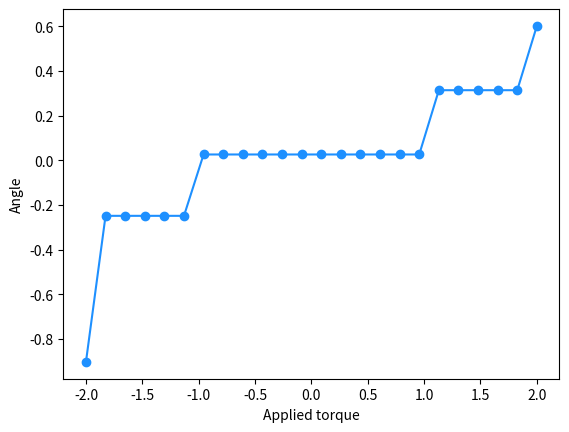

This figure's Python source:
import numpy as np
import matplotlib.pyplot as plt


torques =  [-2.0, -1.8260869565217392, -1.6521739130434783, -1.4782608695652173, -1.3043478260869565, -1.1304347826086958, -0.9565217391304348, -0.7826086956521738, -0.6086956521739131, -0.43478260869565233, -0.26086956521739135, -0.08695652173913038, 0.08695652173913038, 0.26086956521739113, 0.43478260869565233, 0.6086956521739131, 0.7826086956521738, 0.9565217391304346, 1.1304347826086953, 1.3043478260869565, 1.4782608695652173, 1.652173913043478, 1.8260869565217392, 2.0]
xs =  [0.6190939493098341, 0.9692309097067544, 0.9692309097067544, 0.9692309097067544, 0.9692309097067544, 0.9692309097067544, 0.9996573249755573, 0.9996573249755573, 0.9996573249755573, 0.9996573249755573, 0.9996573249755573, 0.9996573249755573, 0.9996573249755573, 0.9996573249755573, 0.9996573249755573, 0.9996573249755573, 0.9996573249755573, 0.9996573249755573, 0.9510565162951535, 0.9510565162951535, 0.9510565162951535, 0.9510565162951535, 0.9510565162951535, 0.8241261886220156]
ys =  [-0.7853169308807448, -0.24615329302899303, -0.24615329302899303, -0.24615329302899303, -0.24615329302899303, -0.24615329302899303, 0.02617694830787315, 0.02617694830787315, 0.02617694830787315, 0.02617694830787315, 0.02617694830787315, 0.02617694830787315, 0.02617694830787315, 0.02617694830787315, 0.02617694830787315, 0.02617694830787315, 0.02617694830787315, 0.02617694830787315, 0.3090169943749474, 0.3090169943749474, 0.3090169943749474, 0.3090169943749474, 0.3090169943749474, 0.5664062369248328]

xs = np.array(xs)
ys = np.array(ys)

torques = np.array(torques)
angs = np.arctan2(ys, xs)

pair = list(zip(torques, angs))

sorted_pairs = list(zip(*sorted(pair, key=lambda x: x[0])))

print(sorted_pairs)
#exit()

plt.plot(*sorted_pairs, 'o-', color='dodgerblue')

plt.xlabel('Applied torque')
plt.ylabel('Angle')

plt.savefig('torque_ang_curve.png')

plt.show()





















#
